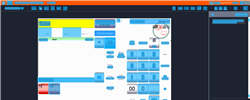
Task: Trigger Based Attended Automation
Workflow: NAMOS_KH_CashierSignOn

Step 1: CV Screen Scope in window 'Web Rep Console*' (msedge.exe)

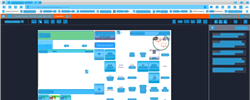
Step 2: CV refresh

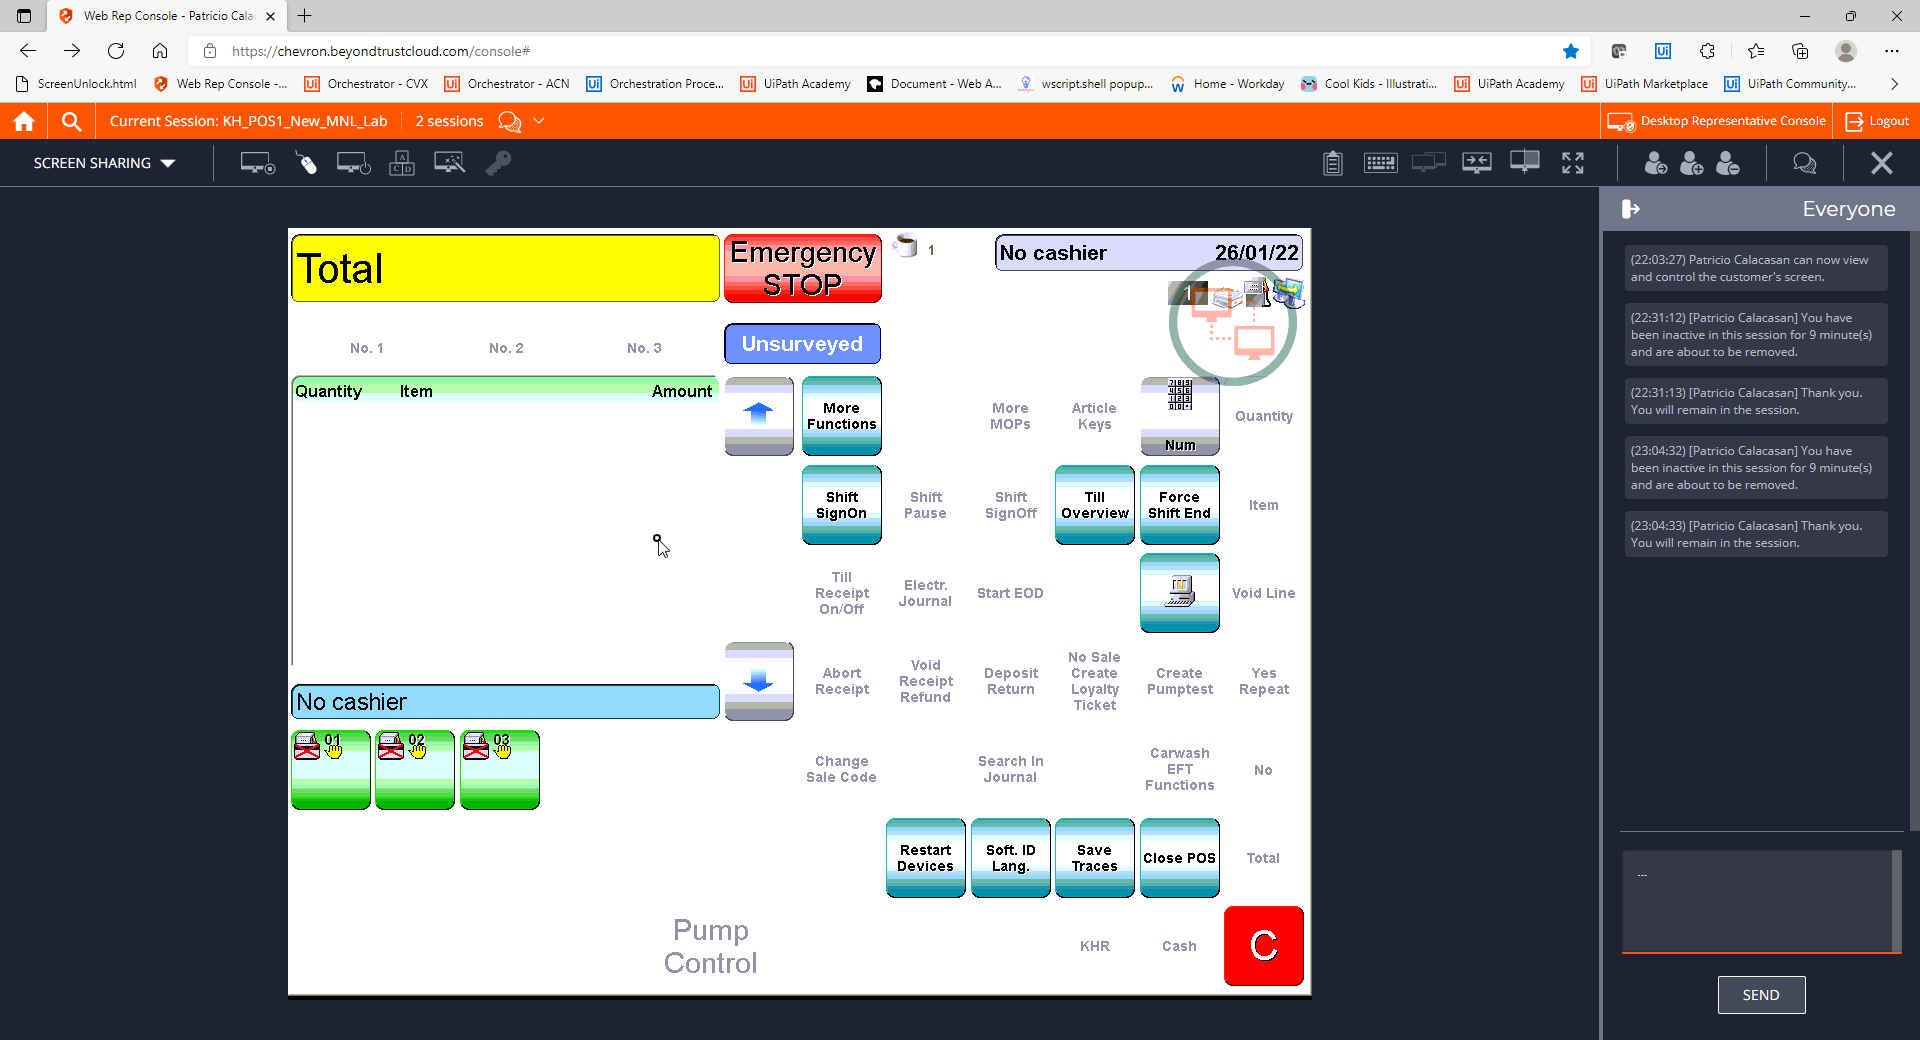
Step 3: CVCache

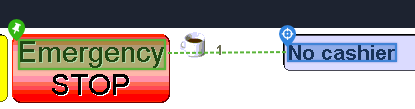
Step 4 [try]: get-text

Step 5: CvDescriptor (same screen as step 4)

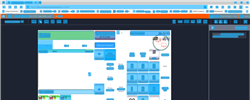
Step 6: CV refresh

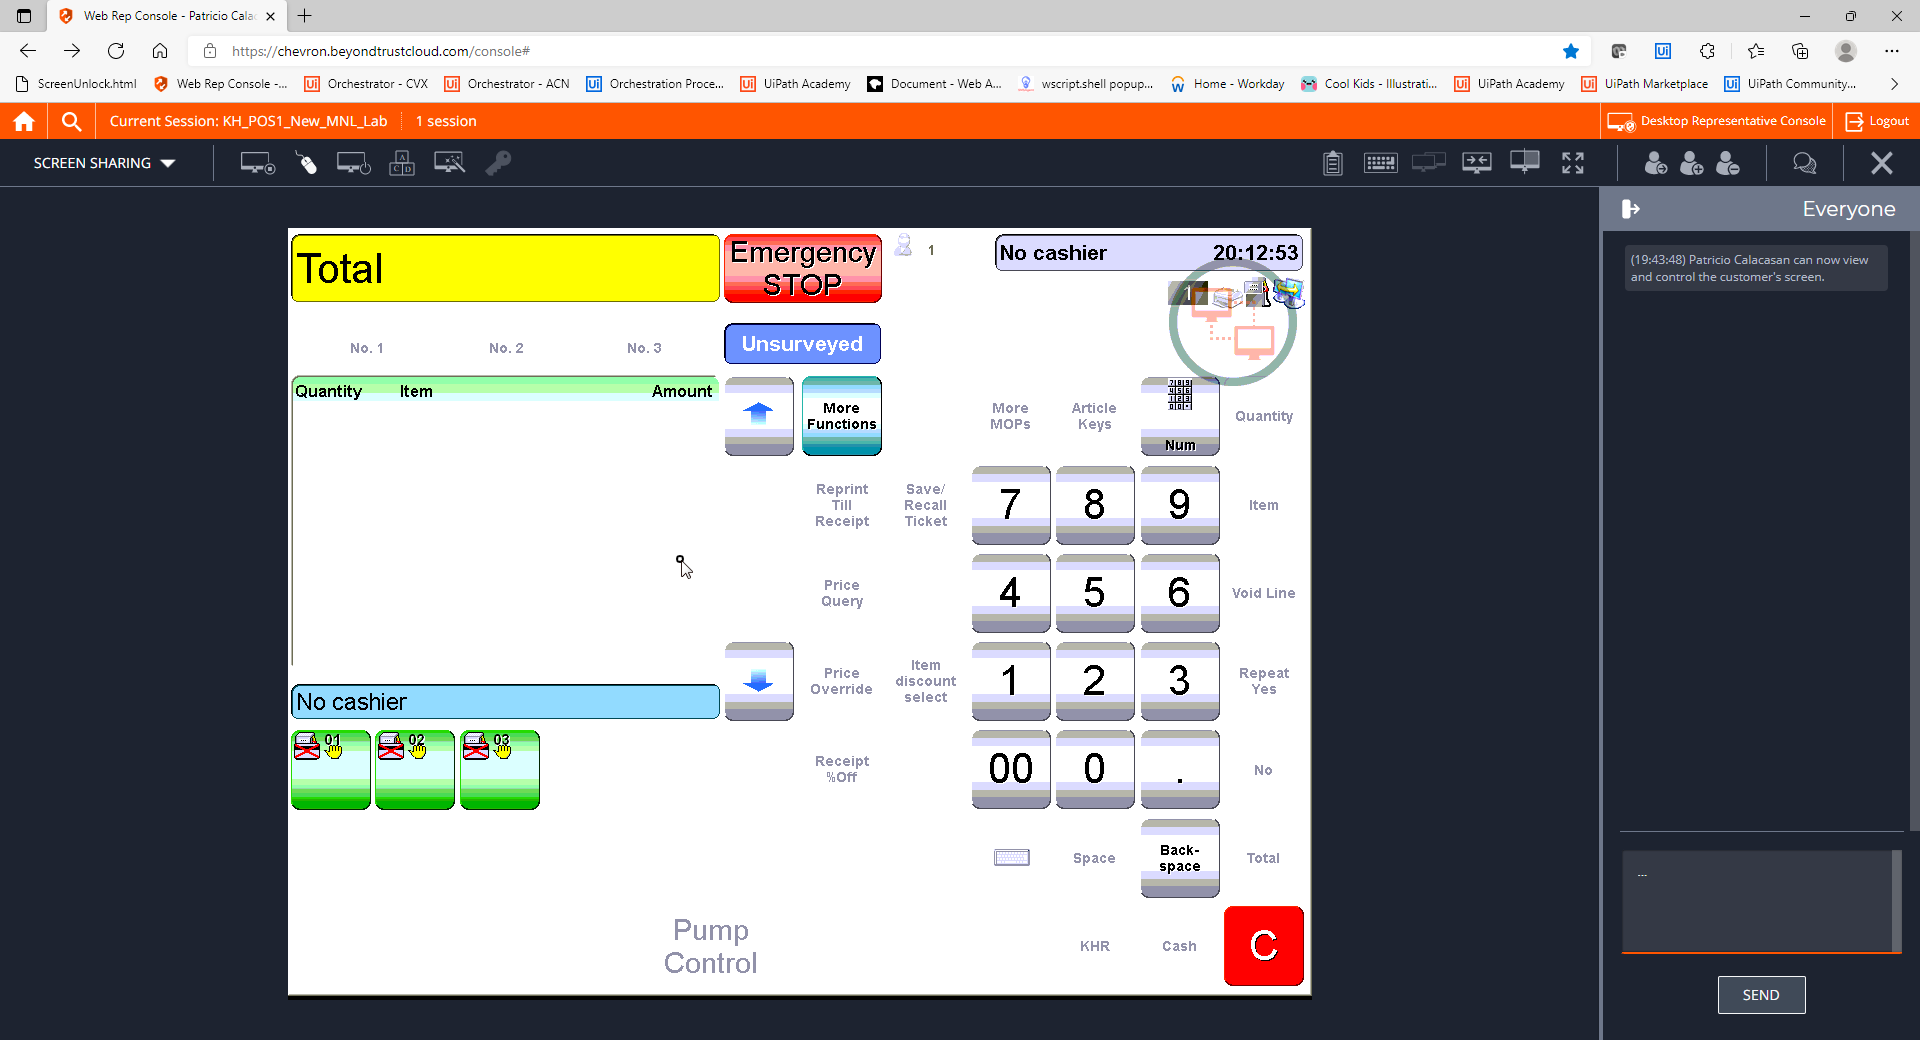
Step 7: CVCache

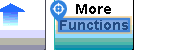
Step 8 [try]: CV Click - Text

Step 9: CvDescriptor (same screen as step 8)

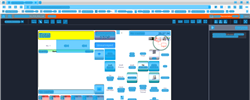
Step 10: CVRefresh

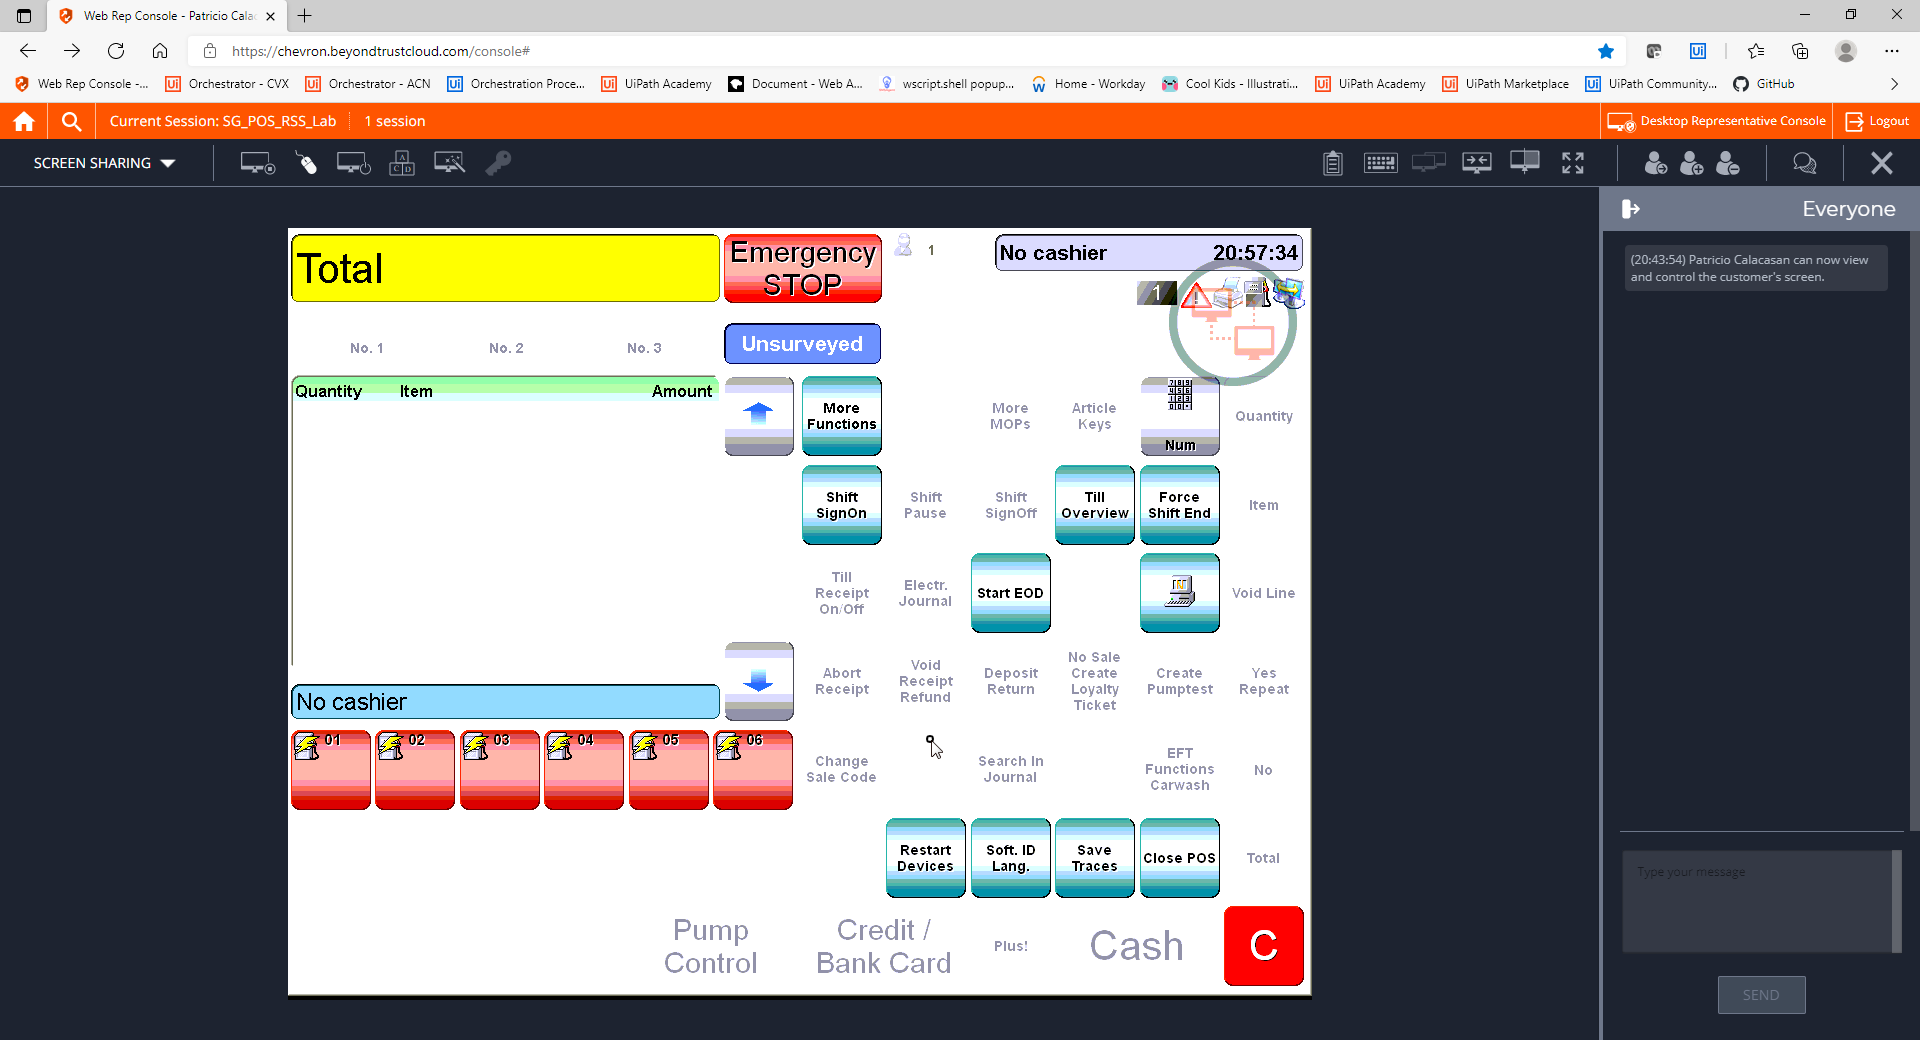
Step 11: CVCache

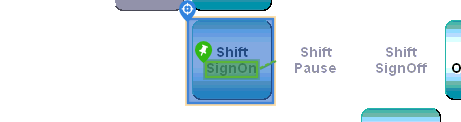
Step 12 [try]: CV Click - Button

Step 13: CvDescriptor (same screen as step 12)

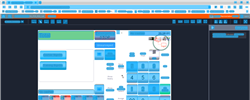
Step 14: CVRefresh

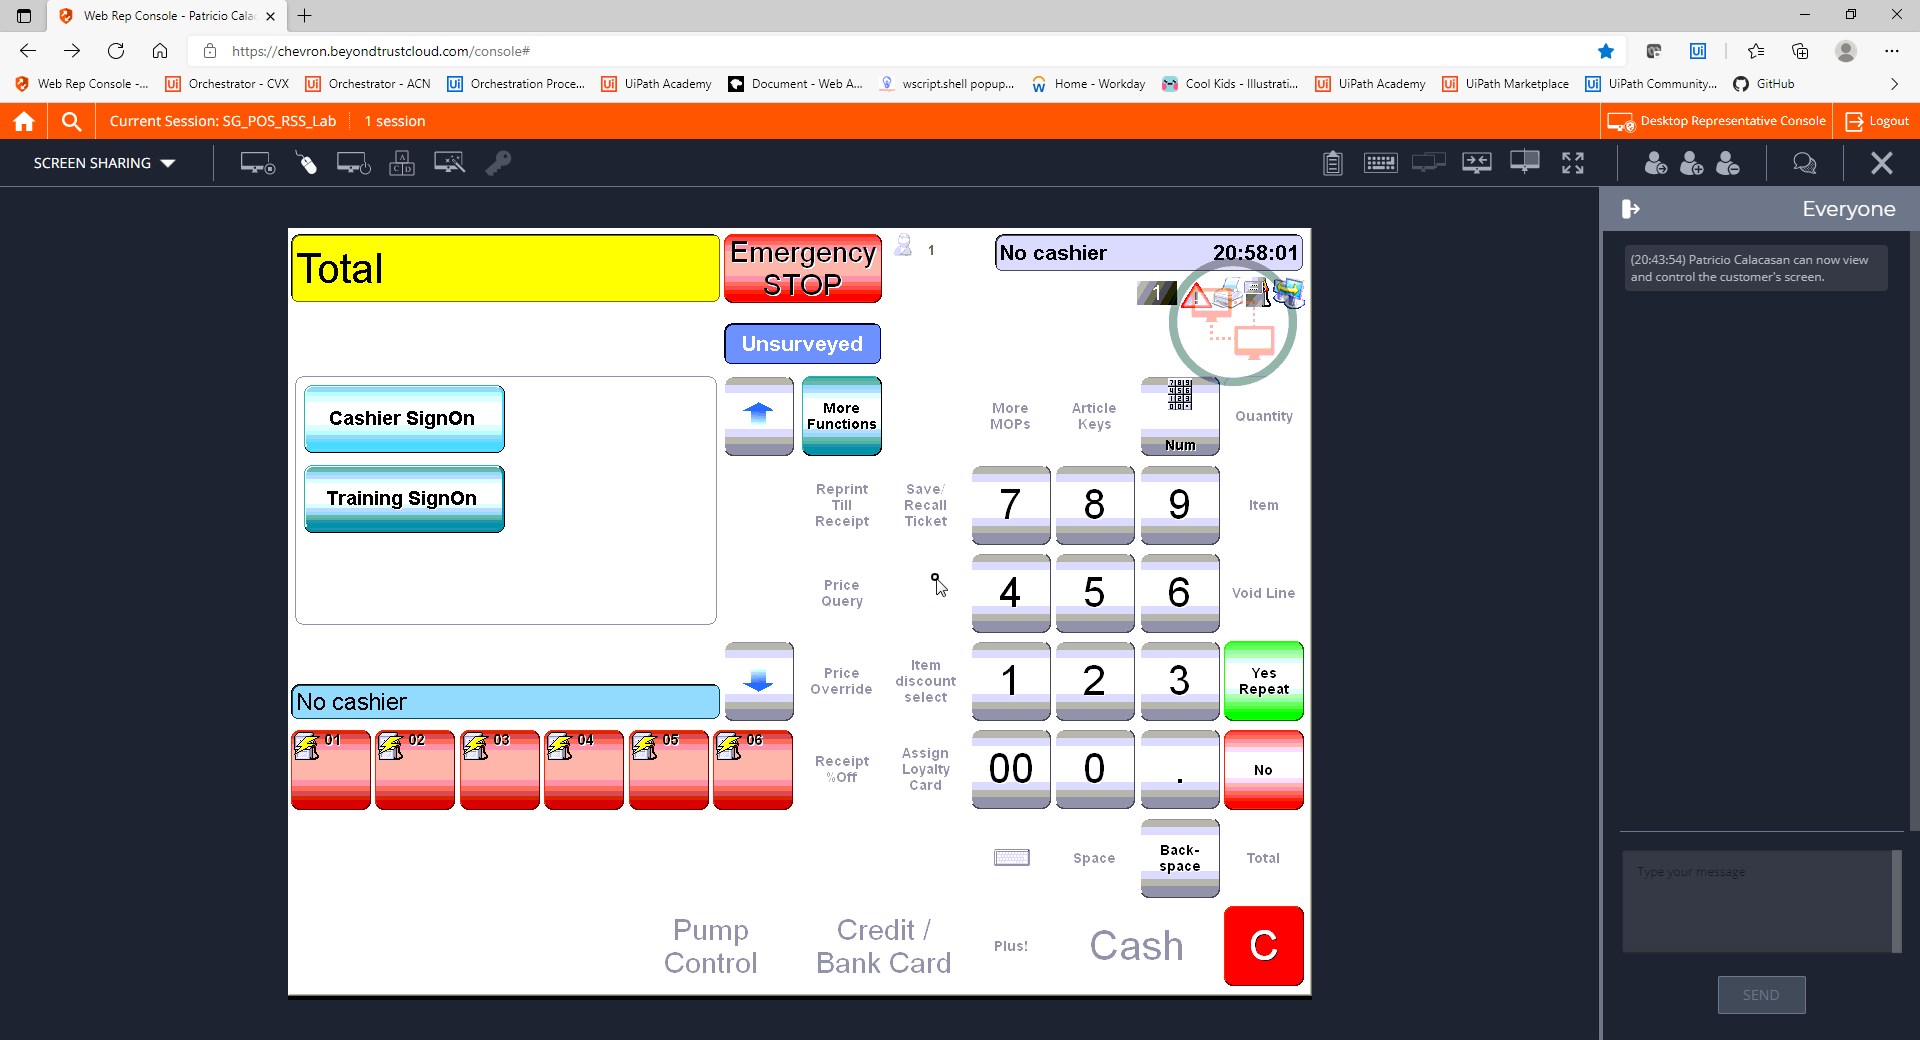
Step 15: CVCache

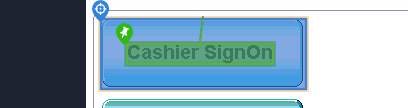
Step 16 [try]: CV Click - Button

Step 17: CvDescriptor (same screen as step 16)

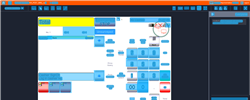
Step 18: CV refresh

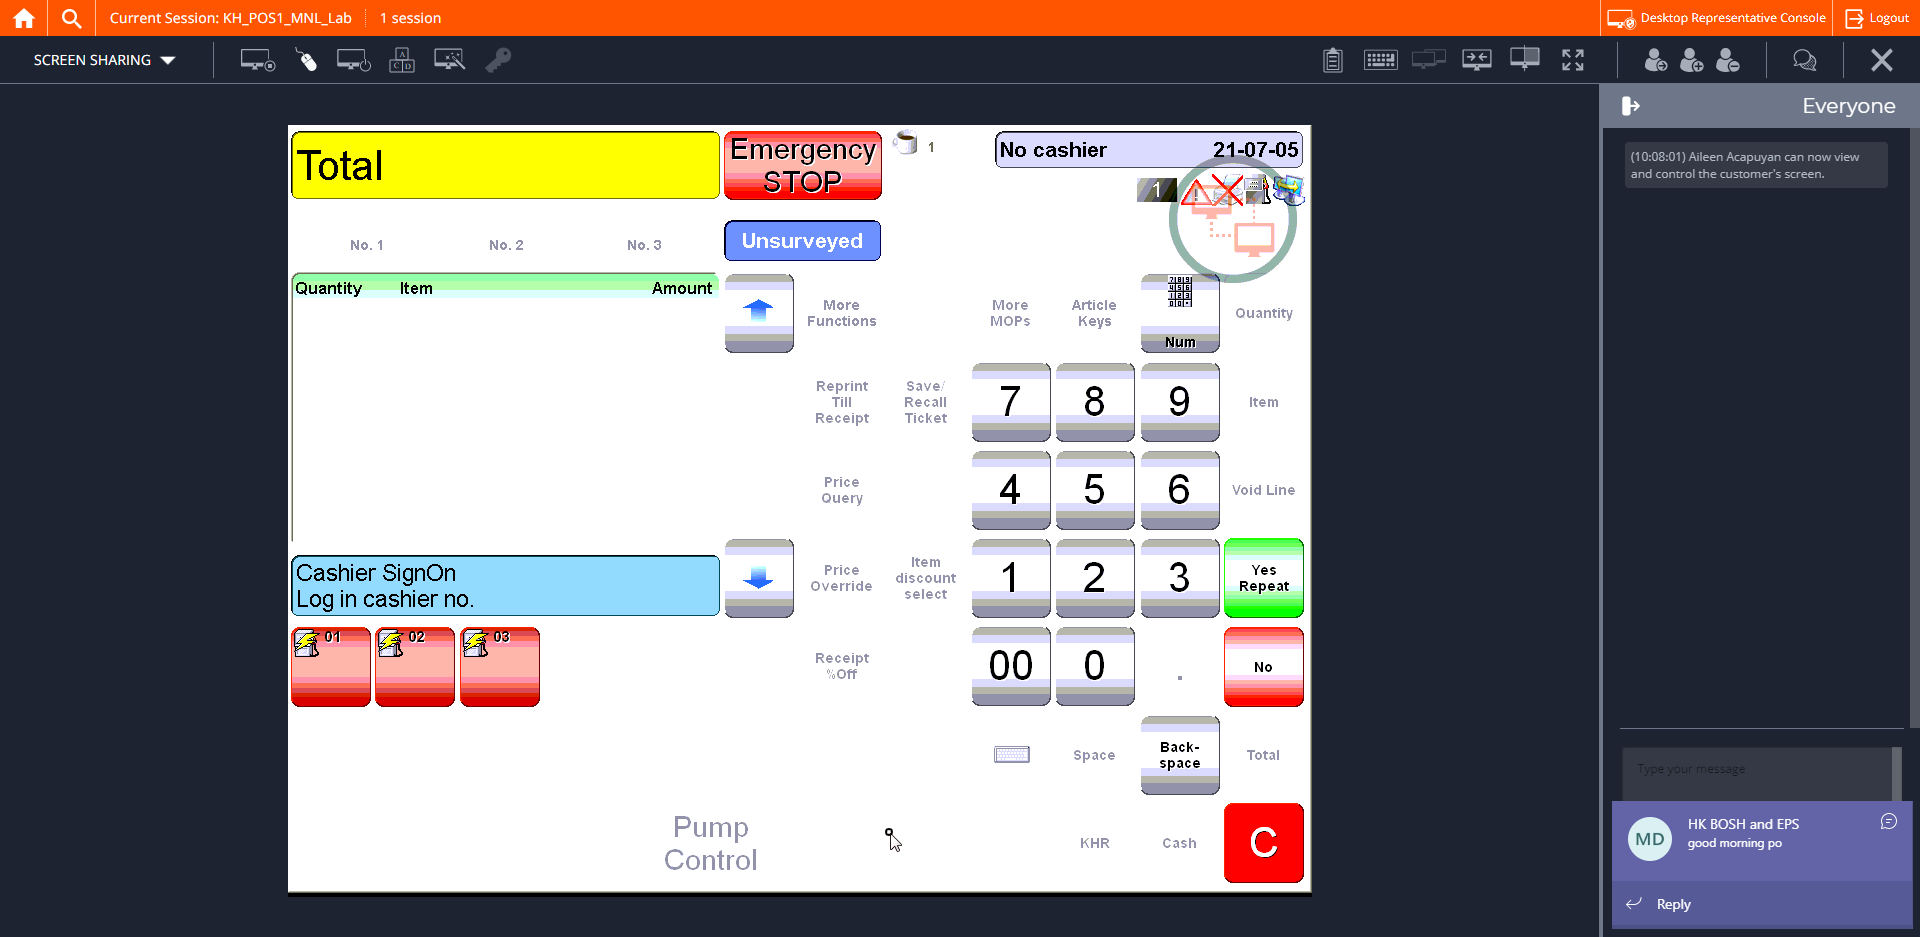
Step 19: CVCache

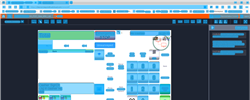
Step 20: CV refresh

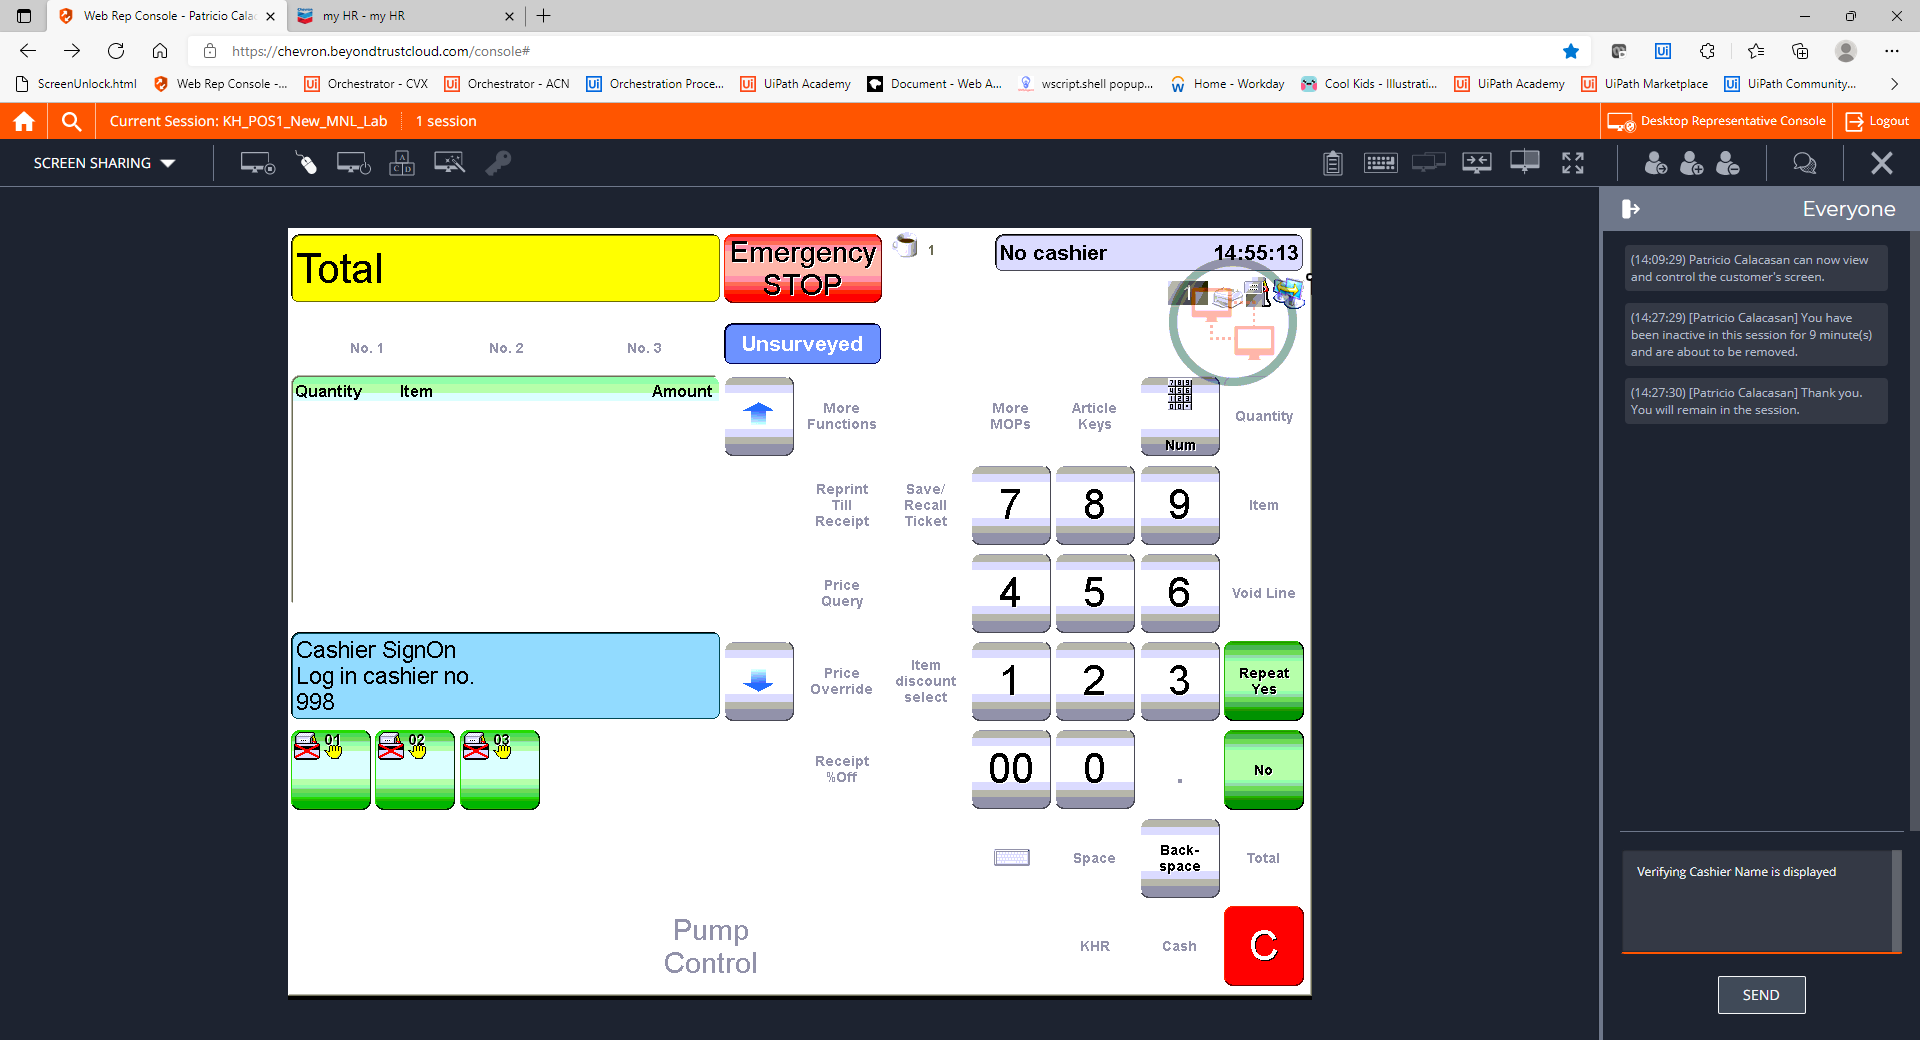
Step 21: CVCache

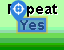
Step 22 [try]: CV Click - Text

Step 23: CvDescriptor (same screen as step 22)

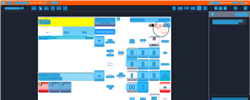
Step 24: CV refresh

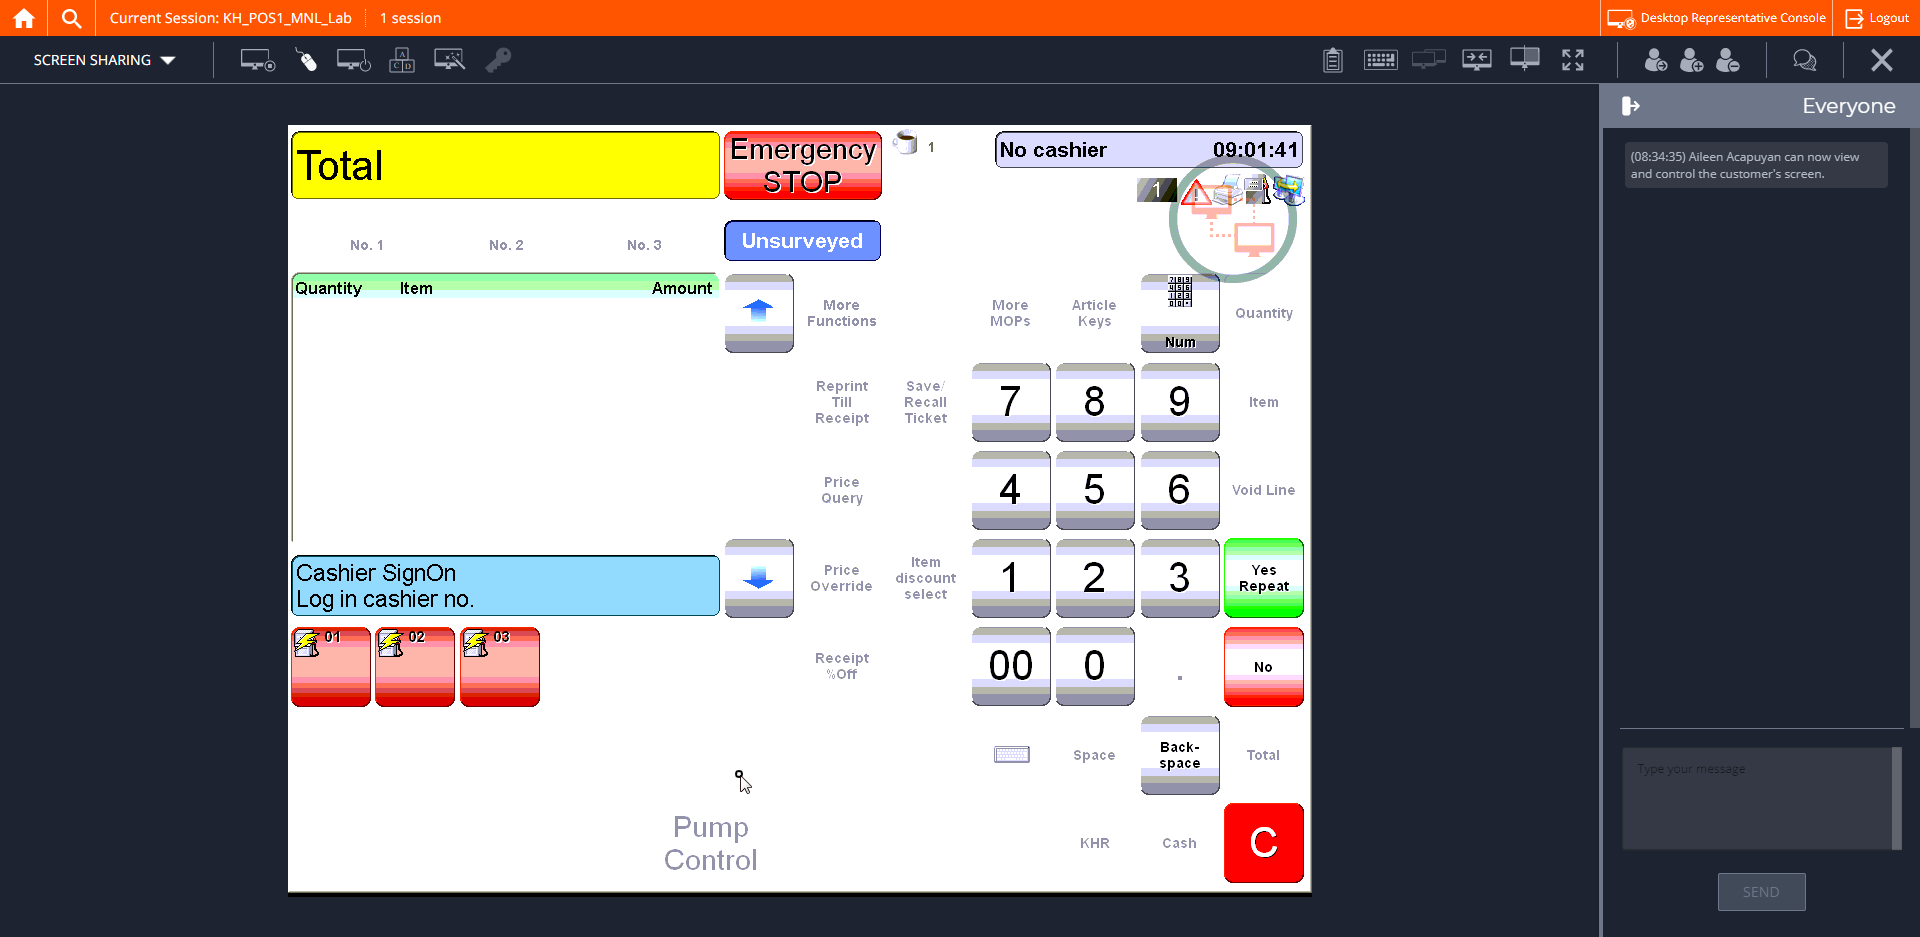
Step 25: CVCache

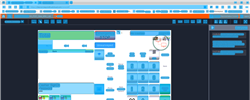
Step 26: CV refresh

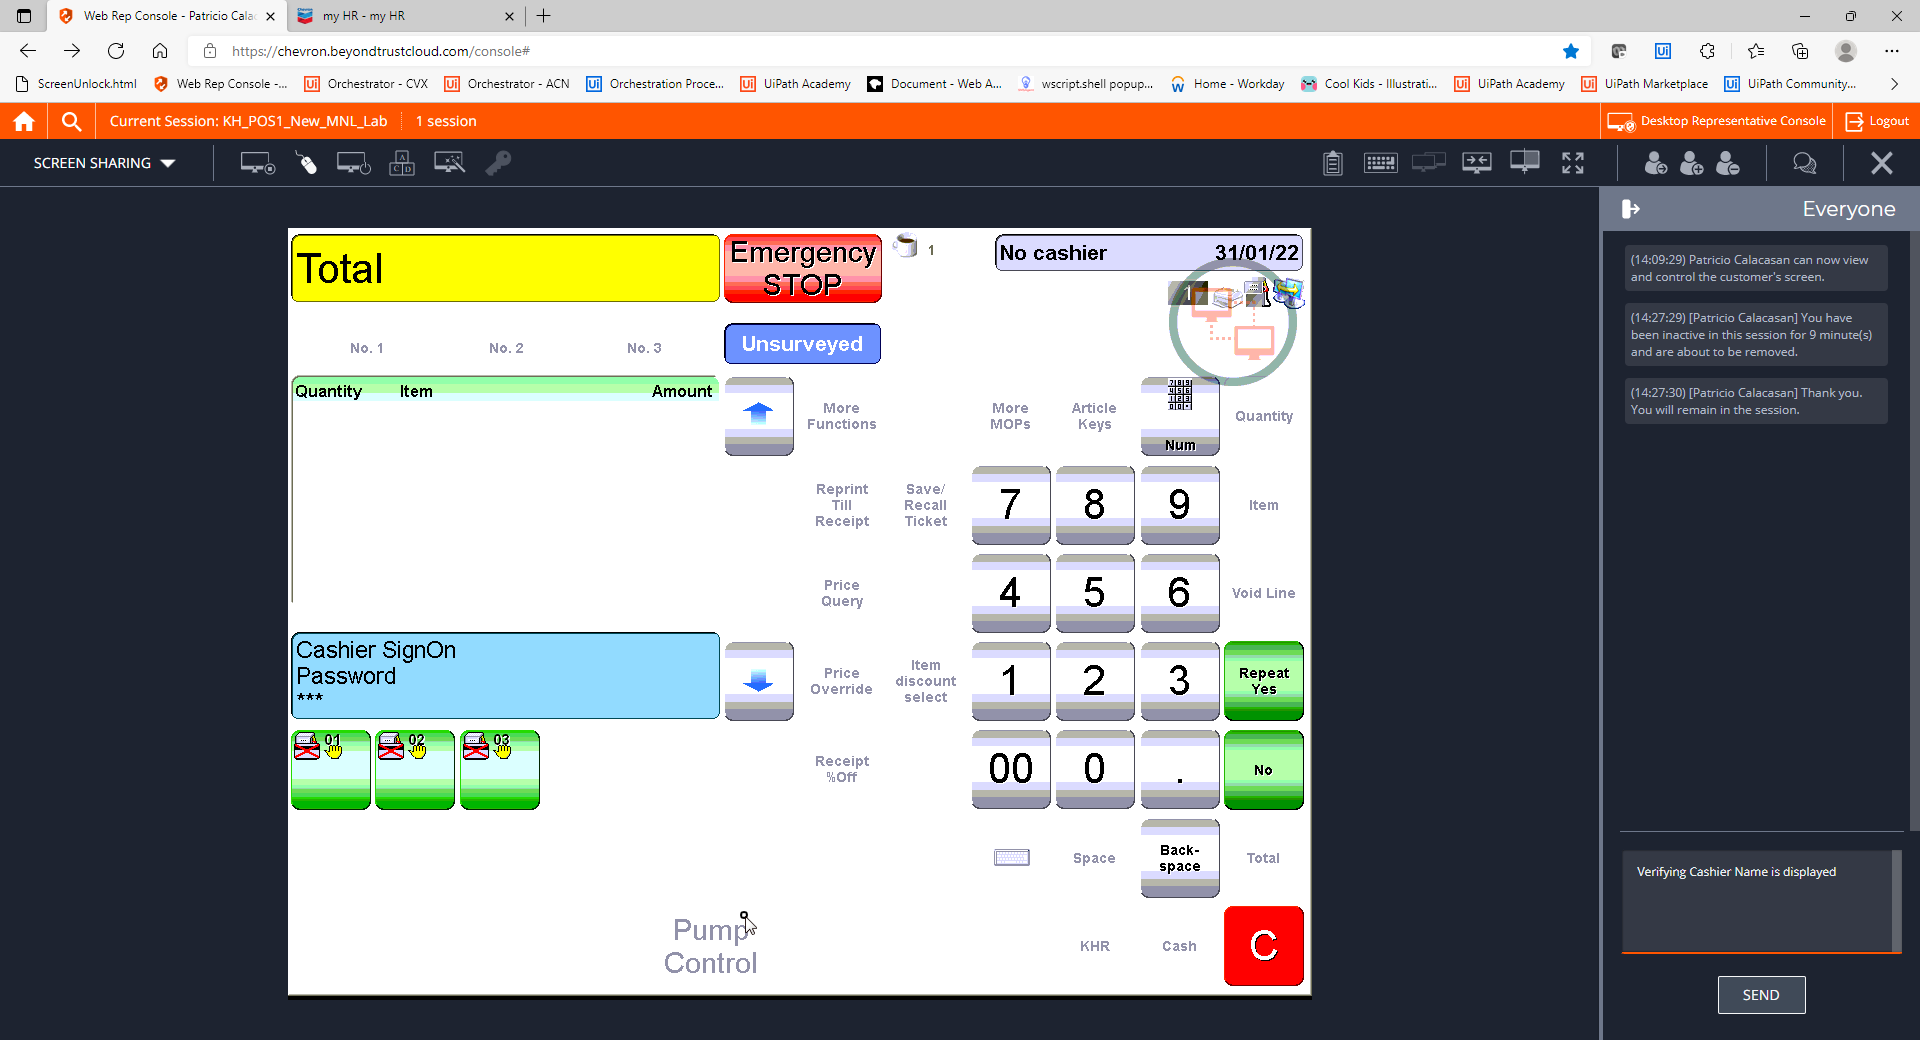
Step 27: CVCache

Step 28 [try]: CV Click - Text (same screen as step 22)

Step 29: CvDescriptor (same screen as step 22)

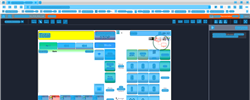
Step 30: CV refresh

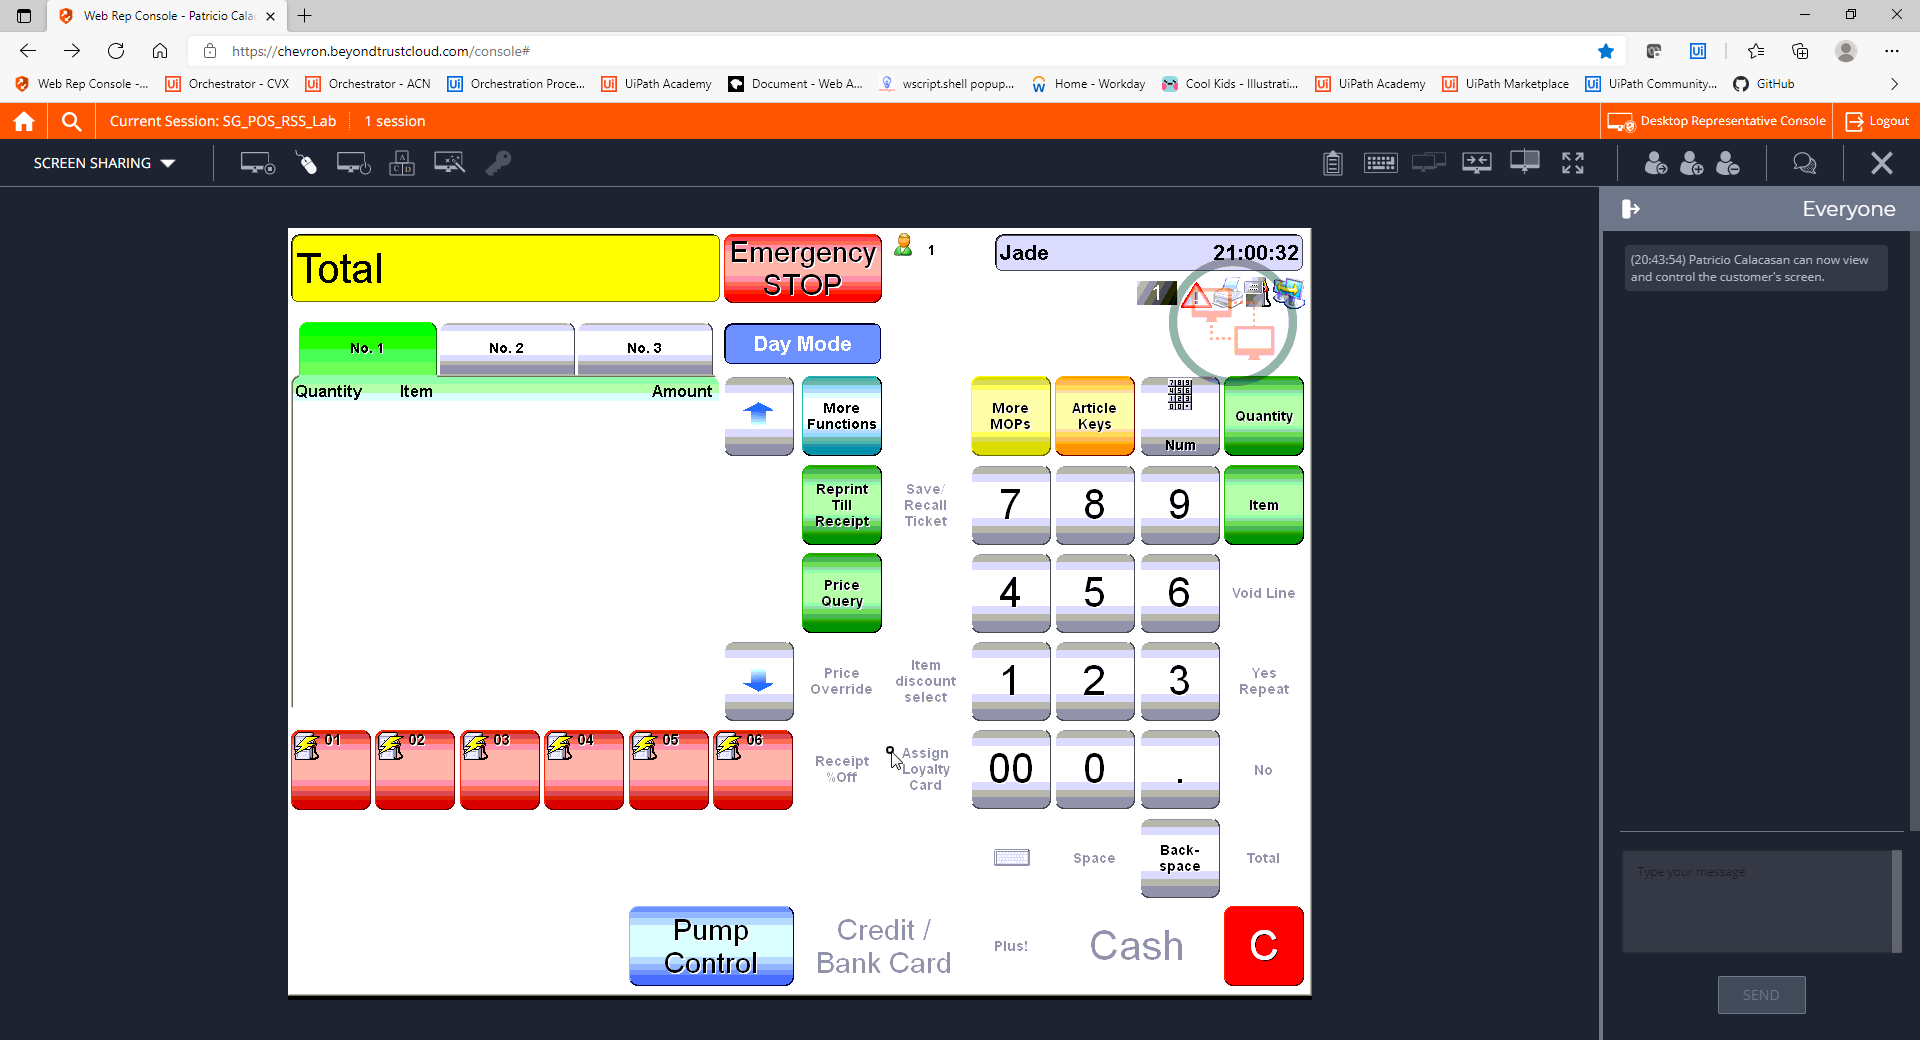
Step 31: CVCache

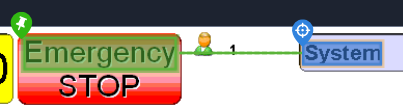
Step 32 [try]: get-text

Step 33: CvDescriptor (same screen as step 32)

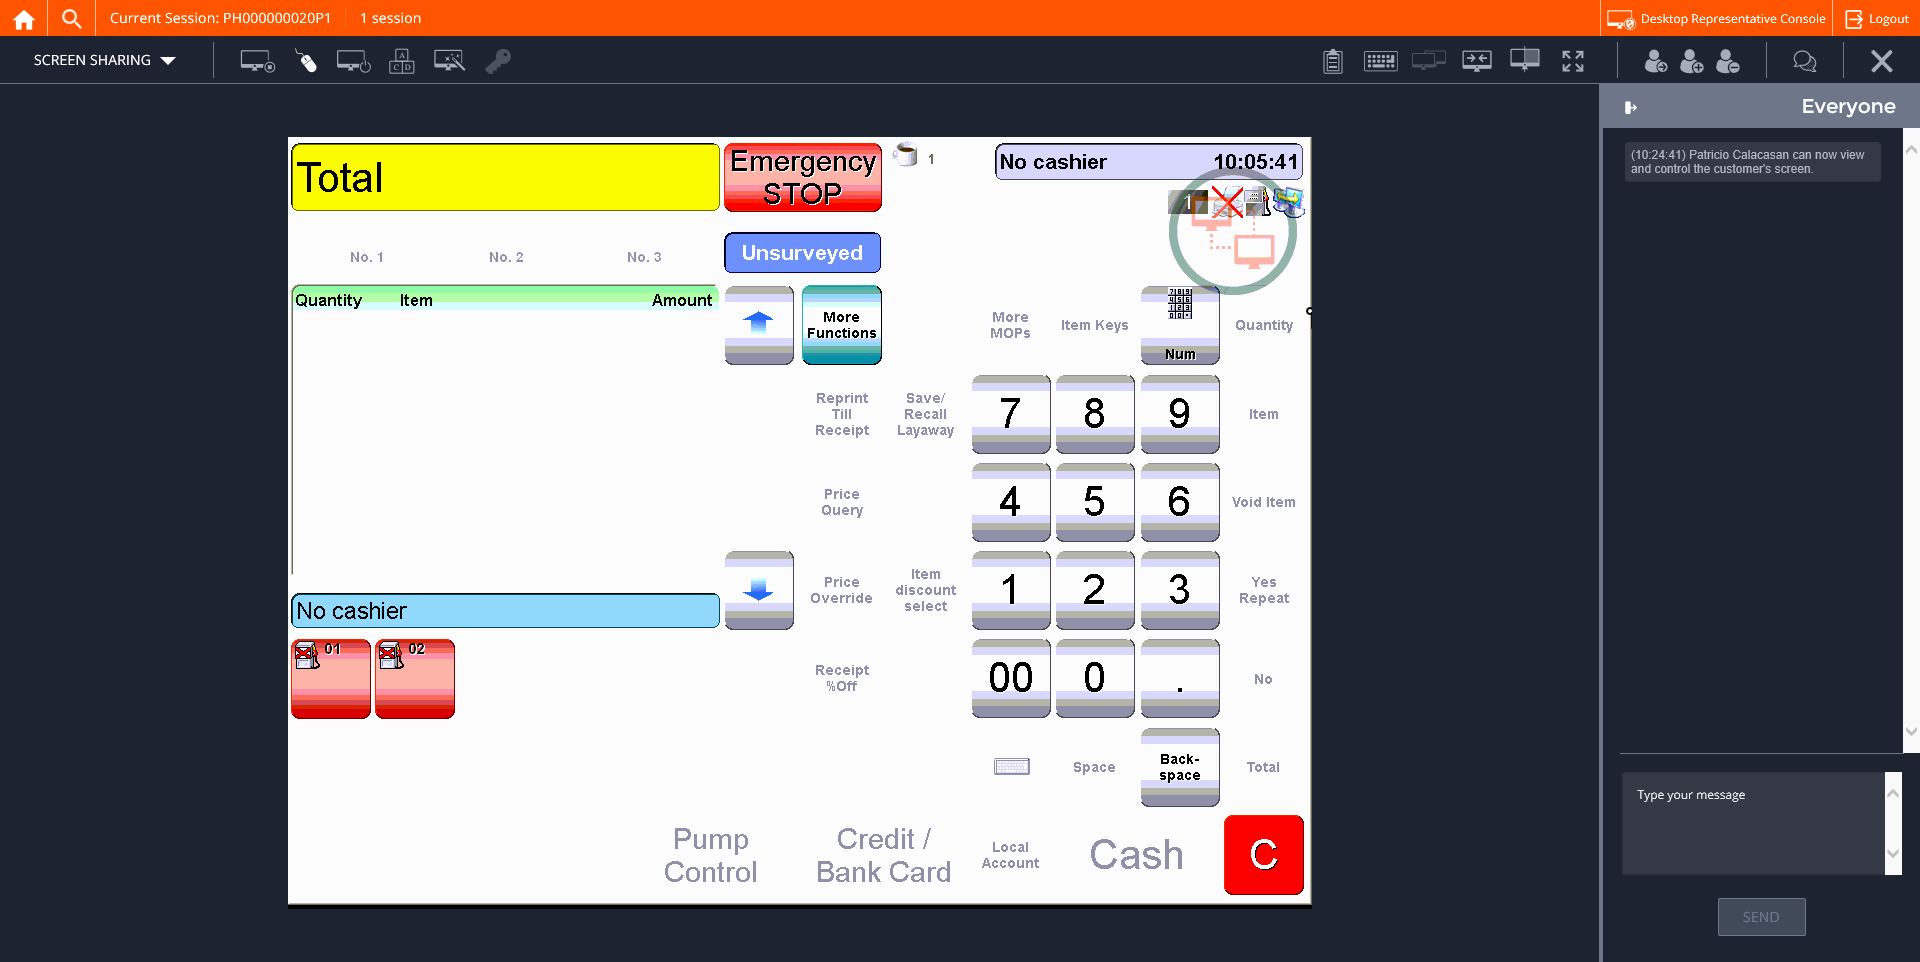
Step 34: CVCache